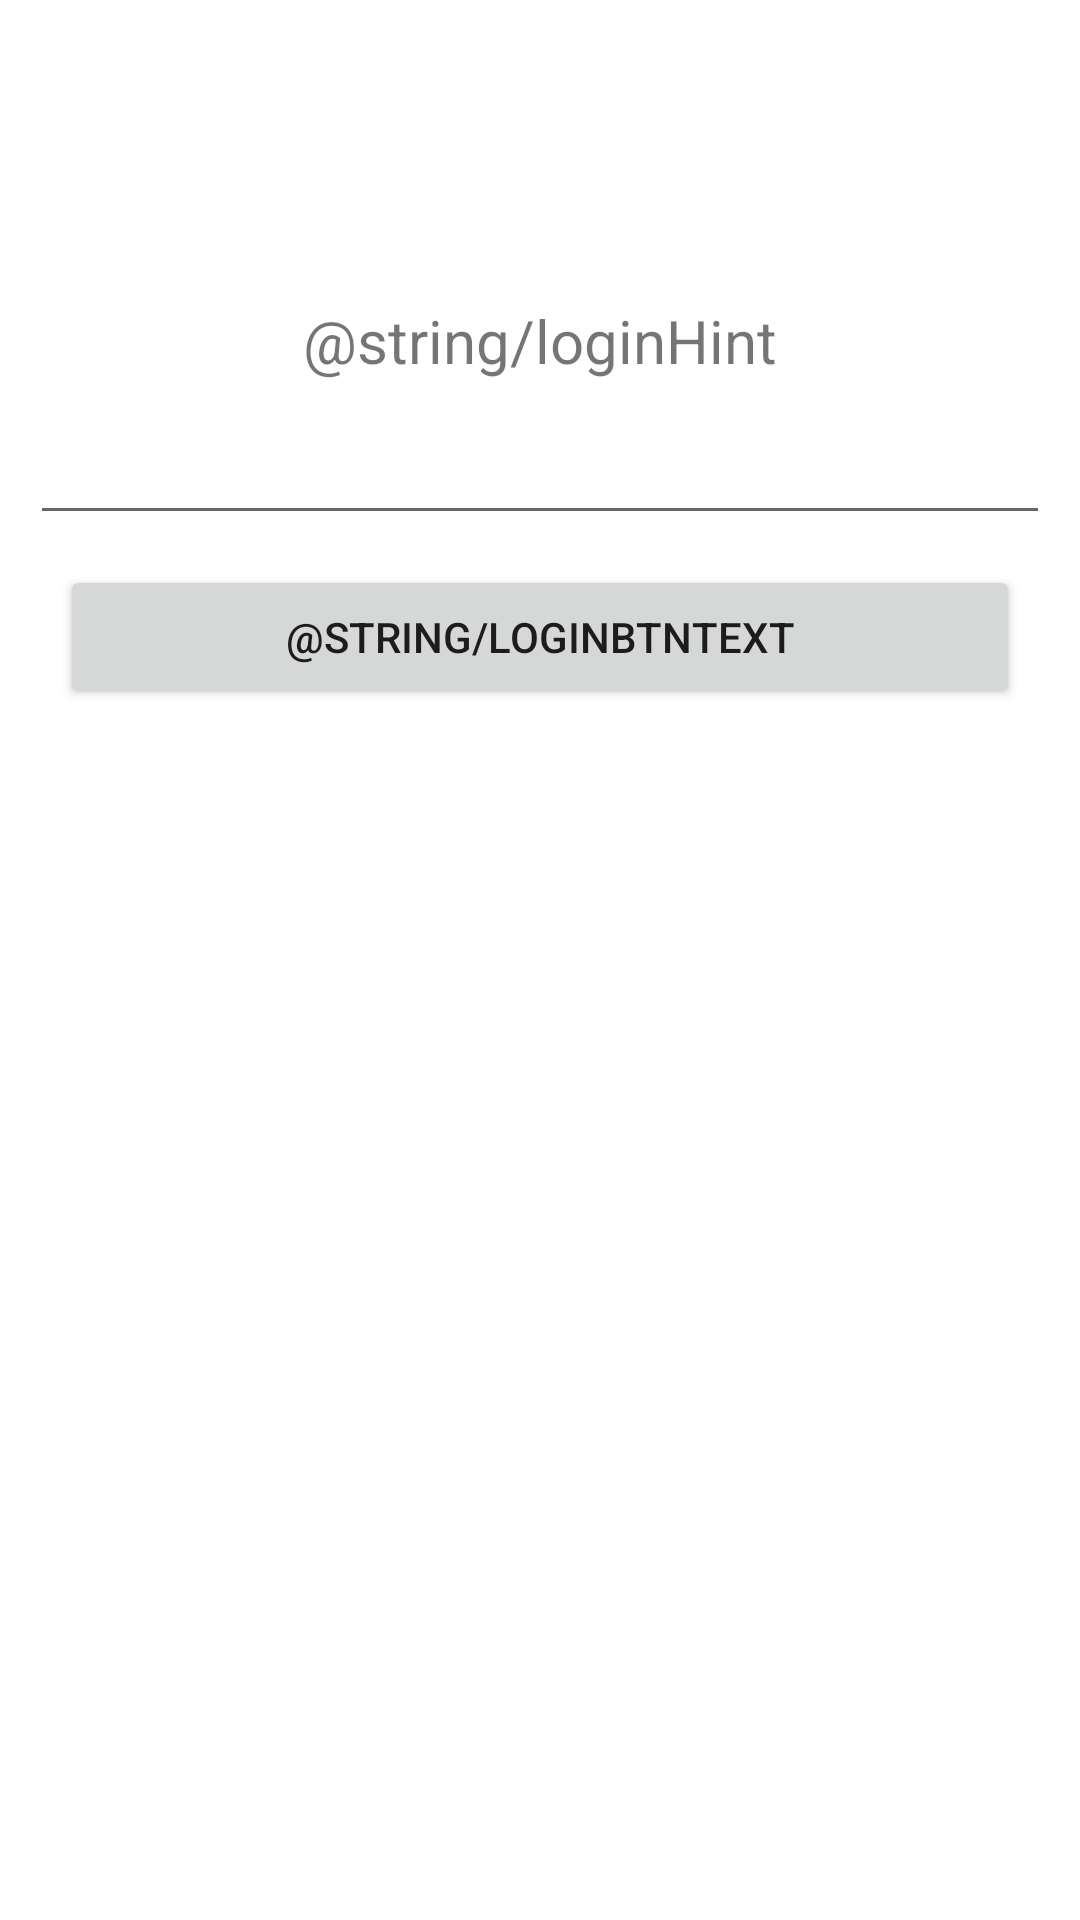

The Android layout XML behind this screen, and the referenced resources:
<!-- AndroidManifest.xml: application theme Theme.MiniWarehose -->
<!-- res/layout/activity_login.xml -->
<?xml version="1.0" encoding="utf-8"?>

<LinearLayout xmlns:android="http://schemas.android.com/apk/res/android"
    xmlns:tools="http://schemas.android.com/tools"
    android:layout_height="match_parent"
    android:layout_width="match_parent"
    android:orientation="vertical">

    <LinearLayout
        android:layout_marginTop="100dp"
        android:layout_width="match_parent"
        android:layout_height="wrap_content"
        android:orientation="vertical"
        tools:ignore="UselessParent">

        <TextView
            android:id="@+id/hintText"
            android:layout_width="match_parent"
            android:layout_height="wrap_content"
            android:gravity="center"
            android:text="@string/loginHint"
            android:textSize="20sp" />

        <EditText
            android:id="@+id/passwordEdit"
            android:layout_width="match_parent"
            android:layout_gravity="center"
            android:layout_margin="10dp"
            android:layout_height="wrap_content"
            android:importantForAutofill="no"
            android:inputType="numberPassword"
            tools:ignore="LabelFor" />

        <Button
            android:id="@+id/loginBtn"
            android:layout_marginLeft="20dp"
            android:layout_marginRight="20dp"
            android:layout_width="match_parent"
            android:layout_height="wrap_content"
            android:text="@string/loginBtnText" />

    </LinearLayout>











</LinearLayout>
<!-- resources referenced by this layout -->
<resources>
  <style name="Theme.MiniWarehose" parent="Theme.MaterialComponents.DayNight.DarkActionBar">
          
          <item name="colorPrimary">@color/purple_500</item>
          <item name="colorPrimaryVariant">@color/purple_700</item>
          <item name="colorOnPrimary">@color/white</item>
          
          <item name="colorSecondary">@color/teal_200</item>
          <item name="colorSecondaryVariant">@color/teal_700</item>
          <item name="colorOnSecondary">@color/black</item>
          
          <item name="android:statusBarColor" tools:targetApi="l">?attr/colorPrimaryVariant</item>
          
      </style>
  <color name="purple_500">#FF6200EE</color>
  <color name="purple_700">#FF3700B3</color>
  <color name="white">#FFFFFFFF</color>
  <color name="teal_200">#FF03DAC5</color>
  <color name="teal_700">#FF018786</color>
  <color name="black">#FF000000</color>
</resources>
